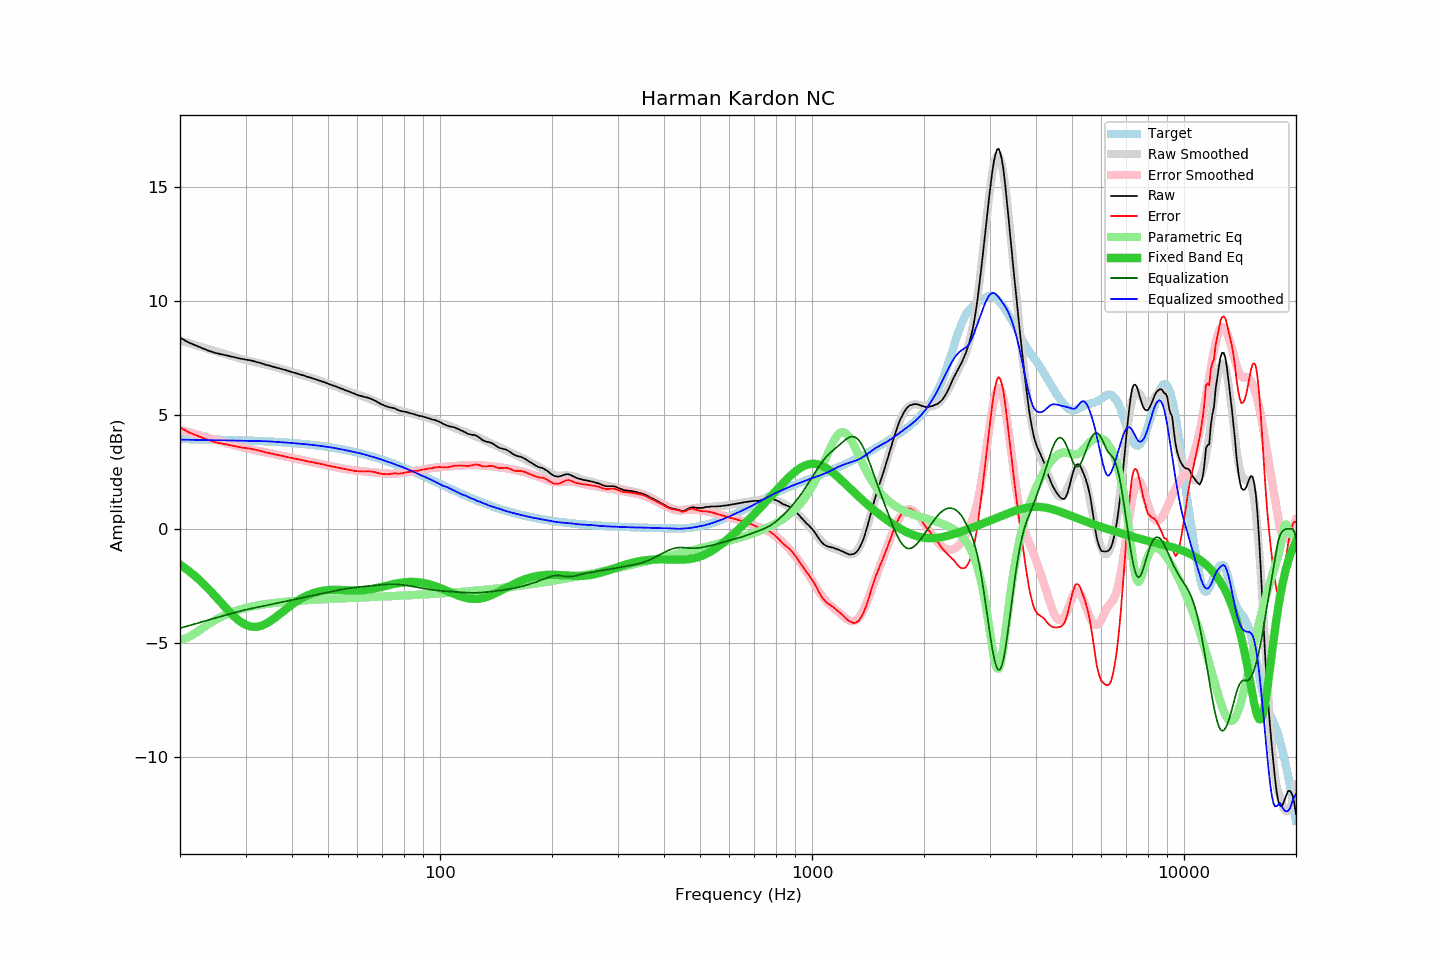

The file beside this chart, header and first rows:
frequency, raw, error, smoothed, error_smoothed, equalization, parametric_eq, equalized_raw, equalized_smoothed, target
20, 8.38, 4.45, 8.26, 4.35, -4.35, -1.56, 4.03, 3.91, 3.94
21, 8.18, 4.25, 8.16, 4.25, -4.25, -1.81, 3.93, 3.91, 3.93
22, 8.04, 4.11, 8.06, 4.15, -4.15, -2.08, 3.89, 3.90, 3.93
23, 7.91, 3.99, 7.96, 4.06, -4.06, -2.36, 3.85, 3.90, 3.92
24, 7.79, 3.88, 7.87, 3.98, -3.98, -2.67, 3.82, 3.89, 3.92
25, 7.70, 3.79, 7.78, 3.89, -3.89, -2.98, 3.81, 3.89, 3.91
26, 7.64, 3.74, 7.69, 3.81, -3.81, -3.29, 3.83, 3.88, 3.90
27, 7.58, 3.68, 7.61, 3.74, -3.74, -3.59, 3.84, 3.87, 3.90
28, 7.52, 3.63, 7.54, 3.67, -3.67, -3.84, 3.85, 3.87, 3.89
29, 7.46, 3.58, 7.47, 3.60, -3.60, -4.05, 3.86, 3.86, 3.88
30, 7.42, 3.55, 7.40, 3.54, -3.54, -4.20, 3.88, 3.86, 3.88
31, 7.38, 3.51, 7.35, 3.49, -3.49, -4.28, 3.89, 3.85, 3.87
32, 7.32, 3.46, 7.30, 3.45, -3.45, -4.29, 3.88, 3.85, 3.86
33, 7.26, 3.41, 7.25, 3.40, -3.40, -4.25, 3.86, 3.85, 3.85
34, 7.19, 3.35, 7.20, 3.35, -3.35, -4.16, 3.84, 3.84, 3.84
35, 7.14, 3.31, 7.14, 3.31, -3.31, -4.03, 3.83, 3.83, 3.83
36, 7.08, 3.27, 7.09, 3.27, -3.27, -3.89, 3.81, 3.82, 3.82
37, 7.03, 3.23, 7.04, 3.23, -3.23, -3.74, 3.80, 3.81, 3.80
38, 6.98, 3.19, 6.98, 3.19, -3.19, -3.59, 3.79, 3.79, 3.79
39, 6.92, 3.14, 6.93, 3.15, -3.15, -3.45, 3.77, 3.78, 3.78
40, 6.87, 3.11, 6.87, 3.11, -3.11, -3.32, 3.76, 3.76, 3.77
41, 6.82, 3.07, 6.82, 3.07, -3.07, -3.19, 3.75, 3.75, 3.75
42, 6.77, 3.04, 6.77, 3.04, -3.04, -3.09, 3.74, 3.73, 3.74
43, 6.72, 3.00, 6.72, 3.00, -3.00, -2.99, 3.72, 3.72, 3.72
44, 6.66, 2.96, 6.67, 2.97, -2.97, -2.91, 3.70, 3.70, 3.70
45, 6.62, 2.94, 6.62, 2.93, -2.93, -2.85, 3.69, 3.69, 3.69
46, 6.57, 2.90, 6.57, 2.90, -2.90, -2.79, 3.67, 3.67, 3.67
47, 6.52, 2.87, 6.52, 2.87, -2.87, -2.75, 3.65, 3.65, 3.65
48, 6.47, 2.84, 6.47, 2.84, -2.84, -2.72, 3.64, 3.63, 3.63
49, 6.42, 2.81, 6.42, 2.80, -2.80, -2.70, 3.62, 3.61, 3.61
50, 6.36, 2.77, 6.37, 2.77, -2.77, -2.68, 3.59, 3.59, 3.59
51, 6.31, 2.74, 6.31, 2.74, -2.74, -2.67, 3.57, 3.57, 3.57
52, 6.26, 2.72, 6.26, 2.72, -2.72, -2.67, 3.55, 3.55, 3.55
53, 6.21, 2.69, 6.21, 2.69, -2.69, -2.67, 3.52, 3.52, 3.52
54, 6.16, 2.66, 6.16, 2.66, -2.66, -2.67, 3.50, 3.50, 3.50
55, 6.11, 2.64, 6.11, 2.64, -2.64, -2.68, 3.47, 3.47, 3.48
56, 6.06, 2.61, 6.06, 2.62, -2.62, -2.68, 3.45, 3.44, 3.45
57, 6.01, 2.59, 6.01, 2.60, -2.60, -2.69, 3.42, 3.42, 3.42
58, 5.96, 2.56, 5.97, 2.58, -2.58, -2.69, 3.38, 3.39, 3.40
59, 5.91, 2.54, 5.93, 2.57, -2.57, -2.70, 3.35, 3.37, 3.37
60, 5.87, 2.53, 5.89, 2.55, -2.55, -2.69, 3.32, 3.34, 3.34
61, 5.83, 2.52, 5.85, 2.54, -2.54, -2.69, 3.29, 3.31, 3.31
62, 5.80, 2.52, 5.81, 2.53, -2.53, -2.68, 3.28, 3.28, 3.29
63, 5.77, 2.52, 5.77, 2.52, -2.52, -2.67, 3.26, 3.25, 3.26
64, 5.75, 2.53, 5.72, 2.50, -2.50, -2.66, 3.25, 3.22, 3.23
65, 5.71, 2.52, 5.68, 2.49, -2.49, -2.64, 3.22, 3.19, 3.19
66, 5.66, 2.50, 5.64, 2.48, -2.48, -2.62, 3.18, 3.15, 3.16
67, 5.61, 2.48, 5.59, 2.47, -2.47, -2.60, 3.14, 3.12, 3.13
68, 5.55, 2.45, 5.55, 2.46, -2.46, -2.58, 3.09, 3.09, 3.10
69, 5.49, 2.43, 5.51, 2.45, -2.45, -2.56, 3.04, 3.06, 3.07
70, 5.44, 2.41, 5.47, 2.44, -2.44, -2.53, 3.00, 3.03, 3.03
71, 5.40, 2.40, 5.42, 2.43, -2.43, -2.51, 2.97, 2.99, 3.00
72, 5.36, 2.40, 5.38, 2.42, -2.42, -2.48, 2.94, 2.96, 2.96
73, 5.33, 2.40, 5.34, 2.42, -2.42, -2.46, 2.91, 2.92, 2.93
74, 5.31, 2.42, 5.31, 2.42, -2.42, -2.44, 2.89, 2.89, 2.90
75, 5.29, 2.43, 5.27, 2.42, -2.42, -2.42, 2.87, 2.85, 2.86
76, 5.26, 2.44, 5.24, 2.42, -2.42, -2.40, 2.84, 2.82, 2.82
77, 5.21, 2.42, 5.22, 2.43, -2.43, -2.38, 2.78, 2.79, 2.79
78, 5.18, 2.43, 5.19, 2.44, -2.44, -2.36, 2.74, 2.75, 2.75
79, 5.15, 2.43, 5.17, 2.45, -2.45, -2.35, 2.70, 2.72, 2.72
... 553 more rows
